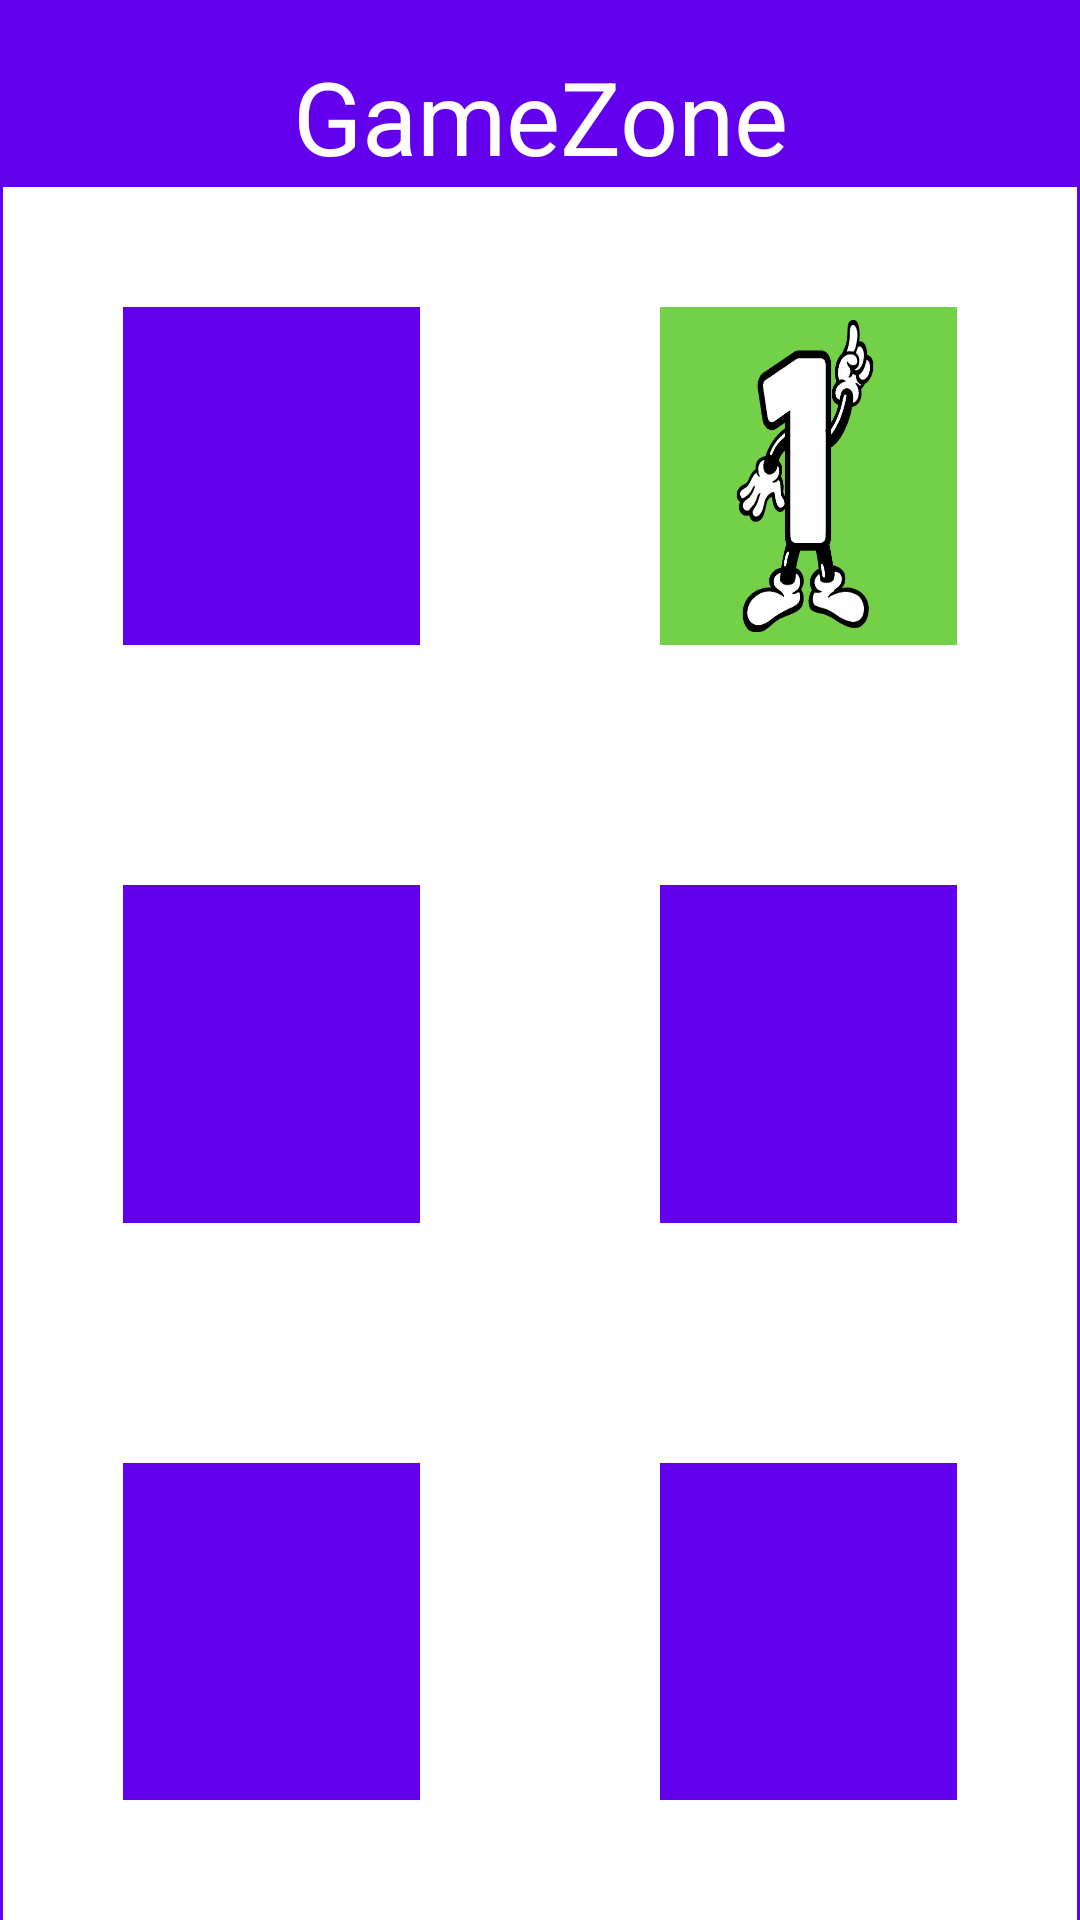

This screen was rendered from an Android layout file. Write that file and the resources it references.
<!-- AndroidManifest.xml: application theme Theme.JogoDaMemória -->
<!-- res/layout/activity_menu.xml -->
<?xml version="1.0" encoding="utf-8"?>
<androidx.constraintlayout.widget.ConstraintLayout xmlns:android="http://schemas.android.com/apk/res/android"
    xmlns:app="http://schemas.android.com/apk/res-auto"
    xmlns:tools="http://schemas.android.com/tools"
    android:layout_width="match_parent"
    android:layout_height="match_parent"
    android:background="@color/design_default_color_primary"
    tools:context=".Activity_menu">


    <TextView
        android:id="@+id/btnGameZone"
        android:layout_width="wrap_content"
        android:layout_height="wrap_content"
        android:layout_marginTop="16dp"
        android:layout_marginBottom="1dp"
        android:text="GameZone"
        android:textAllCaps="false"
        android:textColor="@color/white"
        android:textSize="34sp"
        app:layout_constraintBottom_toTopOf="@+id/linearLayout"
        app:layout_constraintEnd_toEndOf="parent"
        app:layout_constraintStart_toStartOf="parent"
        app:layout_constraintTop_toTopOf="parent"
        tools:ignore="MissingConstraints" />

    <LinearLayout
        android:id="@+id/linearLayout"
        android:layout_width="0dp"
        android:layout_height="0dp"
        android:layout_marginStart="1dp"
        android:layout_marginEnd="1dp"
        android:orientation="vertical"
        app:layout_constraintBottom_toBottomOf="parent"
        app:layout_constraintEnd_toEndOf="parent"
        app:layout_constraintStart_toStartOf="parent"
        app:layout_constraintTop_toBottomOf="@+id/btnGameZone"
        tools:ignore="MissingConstraints">

        <include
            layout="@layout/tela_jogos"
            android:layout_width="match_parent"
            android:layout_height="match_parent" />

    </LinearLayout>
</androidx.constraintlayout.widget.ConstraintLayout>
<!-- res/layout/tela_jogos.xml (included above) -->
<?xml version="1.0" encoding="utf-8"?>
<LinearLayout xmlns:android="http://schemas.android.com/apk/res/android"
    xmlns:tools="http://schemas.android.com/tools"
    android:layout_width="match_parent"
    android:layout_height="match_parent"
    android:background="@color/white"
    android:orientation="vertical"
    android:weightSum="3">

    <LinearLayout
        android:layout_width="match_parent"
        android:layout_height="match_parent"
        android:layout_weight="1"
        android:background="@color/white"
        android:orientation="horizontal"
        android:weightSum="2">

        <ImageButton
            android:id="@+id/btnTela_jogos_L1xC1"
            android:layout_width="match_parent"
            android:layout_height="match_parent"
            android:layout_margin="40dp"
            android:layout_weight="1"
            android:background="@color/design_default_color_primary"
            android:scaleType="fitXY"
            android:src="@drawable/memoria"
            android:contentDescription="@string/descri_o_da_imagem_do_bot_o"
            tools:ignore="NestedWeights" />


        <ImageView
            android:id="@+id/btnTela_jogos_L1xC2"
            android:layout_width="match_parent"
            android:layout_height="match_parent"
            android:layout_margin="40dp"
            android:layout_weight="1"
            android:background="@color/design_default_color_primary"
            android:scaleType="fitXY"
            android:src="@drawable/numero1"
            android:contentDescription="botao game 2"
            tools:ignore="NestedWeights" />
    </LinearLayout>

    <LinearLayout
        android:layout_width="match_parent"
        android:layout_height="match_parent"
        android:layout_weight="1"
        android:background="@color/white"
        android:orientation="horizontal"
        android:weightSum="2">

        <ImageView
            android:id="@+id/imgMatriz3x2_L2xC1"
            android:layout_width="match_parent"
            android:layout_height="match_parent"
            android:layout_margin="40dp"
            android:layout_weight="1"
            android:background="@color/design_default_color_primary"
            android:scaleType="fitXY"
            tools:ignore="NestedWeights"
            android:contentDescription="ImagemVaziaL2xC1"/>

        <ImageView
            android:id="@+id/imgMatriz3x2_L2xC2"
            android:layout_width="match_parent"
            android:layout_height="match_parent"
            android:layout_margin="40dp"
            android:layout_weight="1"
            android:background="@color/design_default_color_primary"
            android:scaleType="fitXY"
            android:contentDescription="ImagemVaziaL2xC2"/>
    </LinearLayout>

    <LinearLayout
        android:layout_width="match_parent"
        android:layout_height="match_parent"
        android:layout_weight="1"
        android:background="@color/white"
        android:orientation="horizontal"
        android:weightSum="2">

        <ImageView
            android:id="@+id/imgMatriz3x2_L3xC1"
            android:layout_width="match_parent"
            android:layout_height="match_parent"
            android:layout_margin="40dp"
            android:layout_weight="1"
            android:background="@color/design_default_color_primary"
            android:scaleType="fitXY"
            android:contentDescription="ImagemVaziaL3xC1"/>


        <ImageView
            android:id="@+id/imgMatriz3x2_L3xC2"
            android:layout_width="match_parent"
            android:layout_height="match_parent"
            android:layout_margin="40dp"
            android:layout_weight="1"
            android:background="@color/design_default_color_primary"
            android:scaleType="fitXY"
            android:contentDescription="ImagemVaziaL3xC2"/>
    </LinearLayout>
</LinearLayout>
<!-- resources referenced by this layout -->
<resources>
  <!-- drawable numero1: jpg bitmap (drawable-v24, 15945 bytes) -->
  <string name="descri_o_da_imagem_do_bot_o"> botão imagem memoria</string>
  <style name="Theme.JogoDaMemória" parent="Theme.MaterialComponents.DayNight.NoActionBar">
          
          <item name="colorPrimary">@color/purple_500</item>
          <item name="colorPrimaryVariant">@color/purple_700</item>
          <item name="colorOnPrimary">@color/white</item>
          
          <item name="colorSecondary">@color/teal_200</item>
          <item name="colorSecondaryVariant">@color/teal_700</item>
          <item name="colorOnSecondary">@color/black</item>
          
          <item name="android:statusBarColor">?attr/colorPrimaryVariant</item>
          
      </style>
  <!-- not gathered from this repository: default colours our renderer supplied (Android Studio template values) -->
  <color name="purple_500">#FF6200EE</color>
  <color name="purple_700">#FF3700B3</color>
  <color name="teal_200">#FF03DAC5</color>
  <color name="teal_700">#FF018786</color>
  <color name="black">#FF000000</color>
  <color name="white">#FFFFFFFF</color>
</resources>
